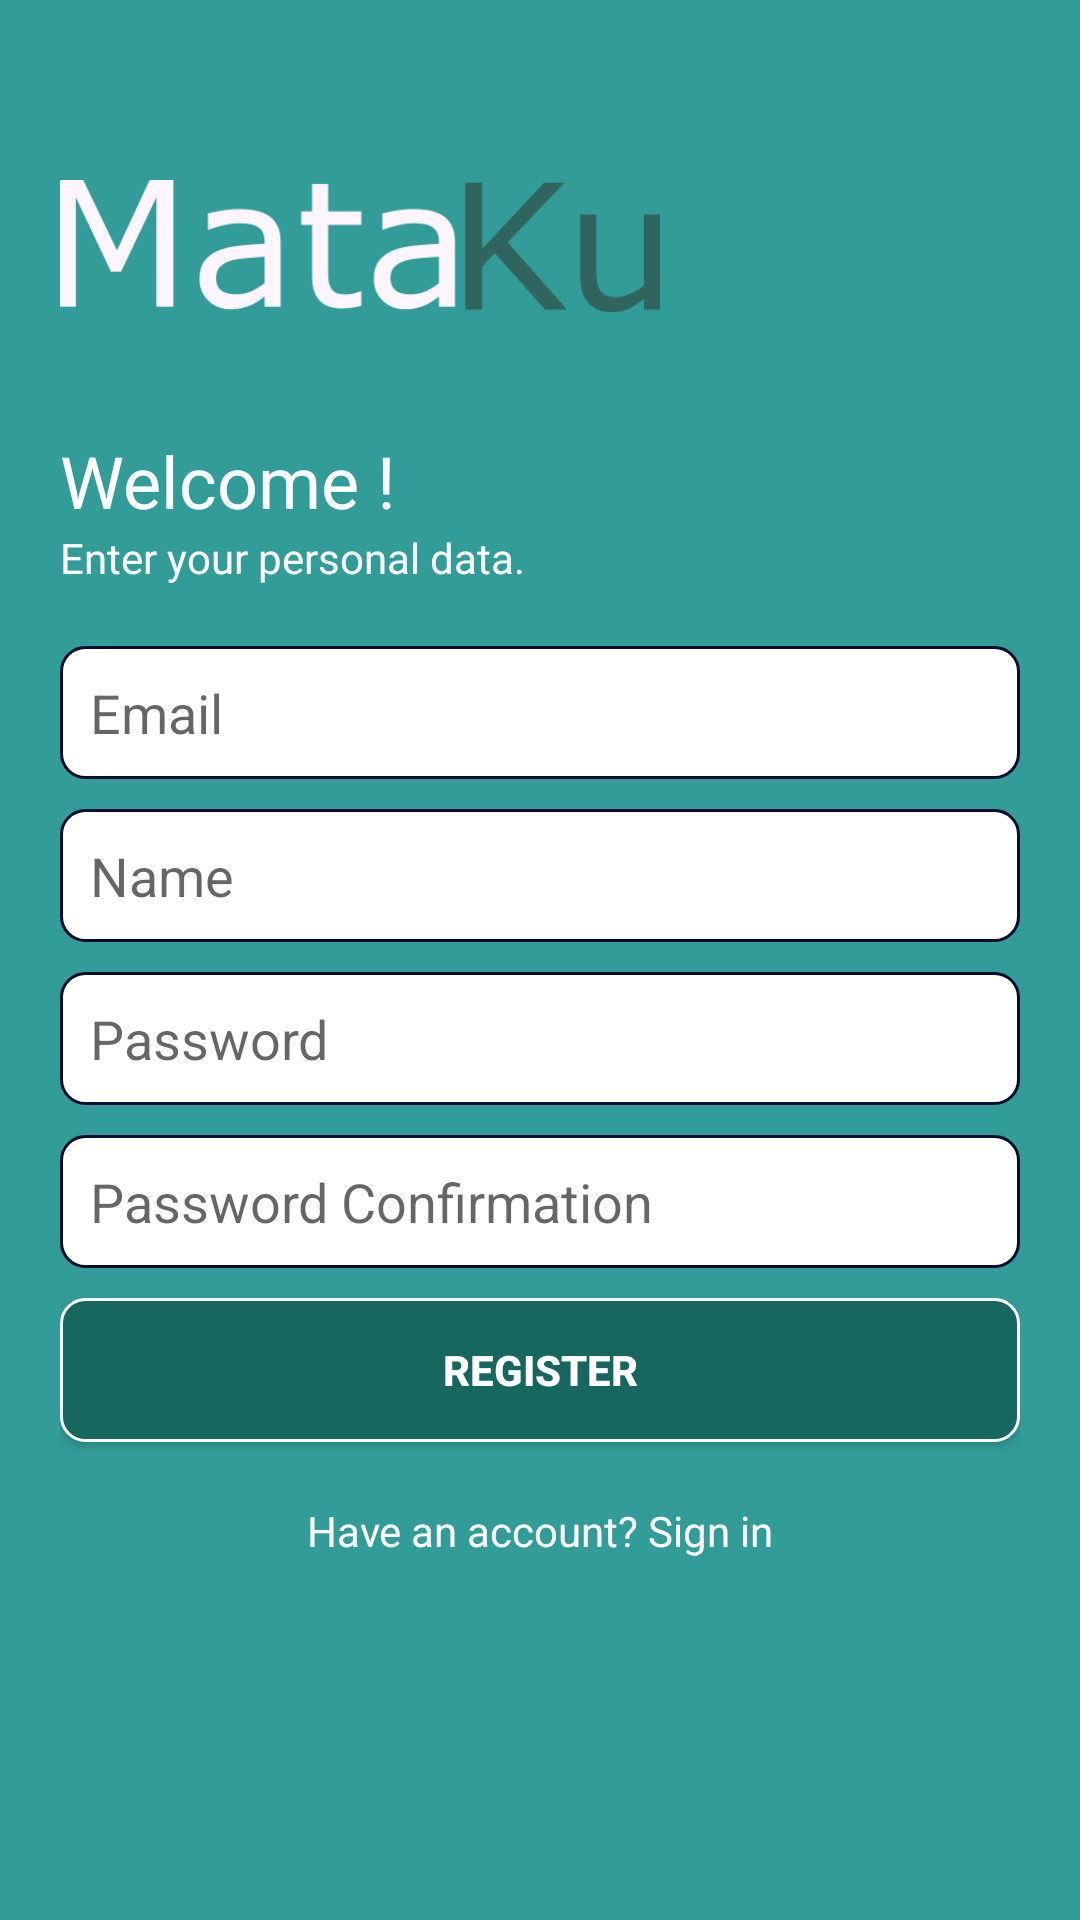

Reconstruct the res/layout file that produces this screen, plus the resources it refers to.
<!-- AndroidManifest.xml: application theme AppTheme -->
<!-- res/layout/activity_daftar.xml -->
<?xml version="1.0" encoding="utf-8"?>
<android.support.constraint.ConstraintLayout
        xmlns:android="http://schemas.android.com/apk/res/android"
        xmlns:tools="http://schemas.android.com/tools"
        xmlns:app="http://schemas.android.com/apk/res-auto"
        android:layout_width="match_parent"
        android:background="@color/colorPrimary"
        android:layout_height="match_parent"
        tools:context=".ui.login.LoginActivity">

    <ScrollView
            android:layout_width="match_parent"
            android:layout_height="match_parent">
        <LinearLayout
                android:orientation="vertical"
                android:layout_width="match_parent"
                android:padding="@dimen/size_20dp"
                android:layout_height="wrap_content">
            <ImageView
                    android:layout_width="@dimen/size_200dp"
                    android:layout_height="wrap_content" app:srcCompat="@drawable/logo" android:id="@+id/imageView2"/>
            <TextView
                    android:text="@string/selmat_datang"
                    android:textColor="@color/colorwhite"
                    android:layout_width="match_parent"
                    android:textSize="@dimen/text_24sp"
                    android:layout_height="wrap_content" android:id="@+id/textView2"/>
            <TextView
                    android:text="@string/masukan_data"
                    android:textColor="@color/colorwhite"
                    android:layout_width="match_parent"
                    android:layout_marginBottom="@dimen/size_20dp"
                    android:layout_height="wrap_content" android:id="@+id/textView3"/>
            <EditText
                    android:layout_width="match_parent"
                    android:layout_height="wrap_content"
                    android:inputType="textEmailAddress"
                    android:hint="@string/email"
                    android:padding="@dimen/size_10dp"
                    android:layout_marginBottom="@dimen/size_10dp"
                    android:background="@drawable/block_corner"
                    android:id="@+id/ui_email"/>
            <EditText
                    android:layout_marginBottom="@dimen/size_10dp"
                    android:layout_width="match_parent"
                    android:layout_height="wrap_content"
                    android:inputType="textPersonName"
                    android:padding="@dimen/size_10dp"
                    android:hint="@string/name"
                    android:background="@drawable/block_corner"
                    android:id="@+id/ui_name"/>
            <EditText
                    android:layout_marginBottom="@dimen/size_10dp"
                    android:layout_width="match_parent"
                    android:layout_height="wrap_content"
                    android:inputType="textPassword"
                    android:padding="@dimen/size_10dp"
                    android:hint="@string/password"
                    android:background="@drawable/block_corner"
                    android:id="@+id/ui_password"/>
            <EditText
                    android:layout_marginBottom="@dimen/size_10dp"
                    android:layout_width="match_parent"
                    android:layout_height="wrap_content"
                    android:inputType="textPassword"
                    android:padding="@dimen/size_10dp"
                    android:hint="@string/cpassword"
                    android:background="@drawable/block_corner"
                    android:id="@+id/ui_cpassword"/>
            <Button
                    android:text="@string/daftar"
                    android:textColor="@color/colorwhite"
                    android:layout_width="match_parent"
                    android:textStyle="bold"
                    android:layout_marginBottom="@dimen/size_20dp"
                    android:background="@drawable/block_corner_green_dark"
                    android:layout_height="wrap_content"
                    android:id="@+id/ui_daftar"/>
            <TextView
                    android:text="@string/punya_akun"
                    android:textColor="@color/colorwhite"
                    android:layout_width="match_parent"
                    android:textAlignment="center"
                    android:layout_height="wrap_content"
                    android:id="@+id/ui_masuk"/>
        </LinearLayout>
    </ScrollView>
</android.support.constraint.ConstraintLayout>
<!-- resources referenced by this layout -->
<resources>
  <color name="colorPrimary">#329c98</color>
  <color name="colorwhite">#ffffff</color>
  <dimen name="size_10dp">10dp</dimen>
  <dimen name="size_200dp">200dp</dimen>
  <dimen name="size_20dp">20dp</dimen>
  <dimen name="text_24sp">24sp</dimen>
  <!-- drawable block_corner (drawable) -->
  <?xml version="1.0" encoding="UTF-8"?>
  <shape xmlns:android="http://schemas.android.com/apk/res/android">
      <solid android:color="@color/colorwhite"/>
  
      <stroke android:width="@dimen/size_1dp"
              android:color="@color/colorBlack" />
  
      <corners android:bottomRightRadius="@dimen/size_8dp"
               android:bottomLeftRadius="@dimen/size_8dp"
               android:topLeftRadius="@dimen/size_8dp"
               android:topRightRadius="@dimen/size_8dp" />
  </shape>
  <!-- drawable block_corner_green_dark (drawable) -->
  <?xml version="1.0" encoding="UTF-8"?>
  <shape xmlns:android="http://schemas.android.com/apk/res/android">
      <solid android:color="@color/colorPrimaryDark"/>
  
      <stroke android:width="@dimen/size_1dp"
              android:color="@color/colorwhite" />
  
      <corners android:bottomRightRadius="@dimen/size_8dp"
               android:bottomLeftRadius="@dimen/size_8dp"
               android:topLeftRadius="@dimen/size_8dp"
               android:topRightRadius="@dimen/size_8dp" />
  </shape>
  <!-- drawable logo: png bitmap (drawable, 12254 bytes) -->
  <string name="cpassword">Password Confirmation</string>
  <string name="daftar">Register</string>
  <string name="email">Email</string>
  <string name="masukan_data">Enter your personal data.</string>
  <string name="name">Name</string>
  <string name="password">Password</string>
  <string name="punya_akun">Have an account? Sign in</string>
  <string name="selmat_datang">Welcome !</string>
  <style name="AppTheme" parent="Theme.AppCompat.Light.NoActionBar">
          
          <item name="colorPrimary">@color/colorPrimary</item>
          <item name="colorPrimaryDark">@color/colorPrimaryDark</item>
          <item name="colorAccent">@color/colorAccent</item>
      </style>
  <dimen name="size_1dp">1dp</dimen>
  <color name="colorBlack">#060d2f</color>
  <dimen name="size_8dp">8dp</dimen>
  <color name="colorPrimaryDark">#16675e</color>
  <color name="colorAccent">#59b8ba</color>
</resources>
